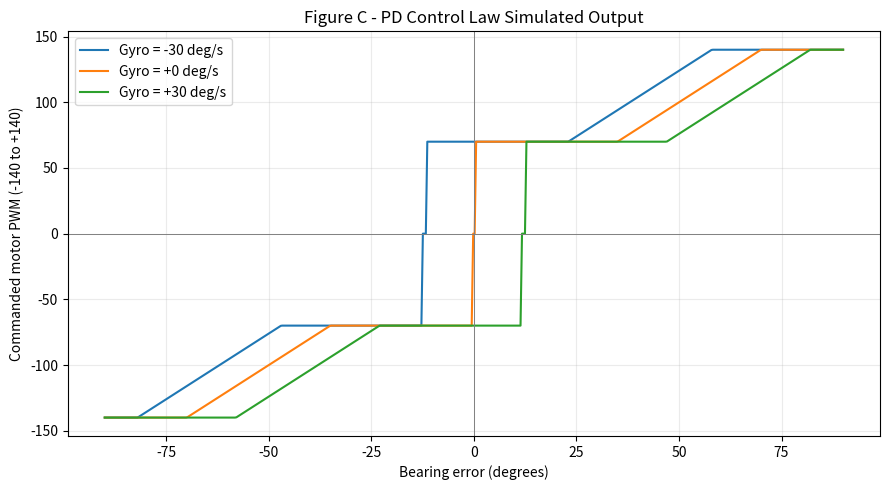

This figure's Python source:

import numpy as np
import matplotlib.pyplot as plt

Kp, Kd = 2.0, 0.8
MIN_PWM, MAX_PWM = 70, 140

errors = np.linspace(-90, 90, 500)

def motor_pwm(error, gyro):
    u = Kp * error - Kd * gyro
    return np.where(
        abs(u) < 1,
        0,
        np.sign(u) * np.clip(abs(u), MIN_PWM, MAX_PWM)
    )

plt.figure(figsize=(9, 5))

for gyro in [-30, 0, 30]:
    plt.plot(
        errors, motor_pwm(errors, gyro),
        label=f"Gyro = {gyro:+d} deg/s"
    )

plt.axhline(0, color="gray", linewidth=0.7)
plt.axvline(0, color="gray", linewidth=0.7)
plt.title("Figure C - PD Control Law Simulated Output")
plt.xlabel("Bearing error (degrees)")
plt.ylabel("Commanded motor PWM (-140 to +140)")
plt.grid(alpha=0.25)
plt.legend()
plt.tight_layout()
plt.savefig("Figure_C.png", dpi=300)
plt.show()
